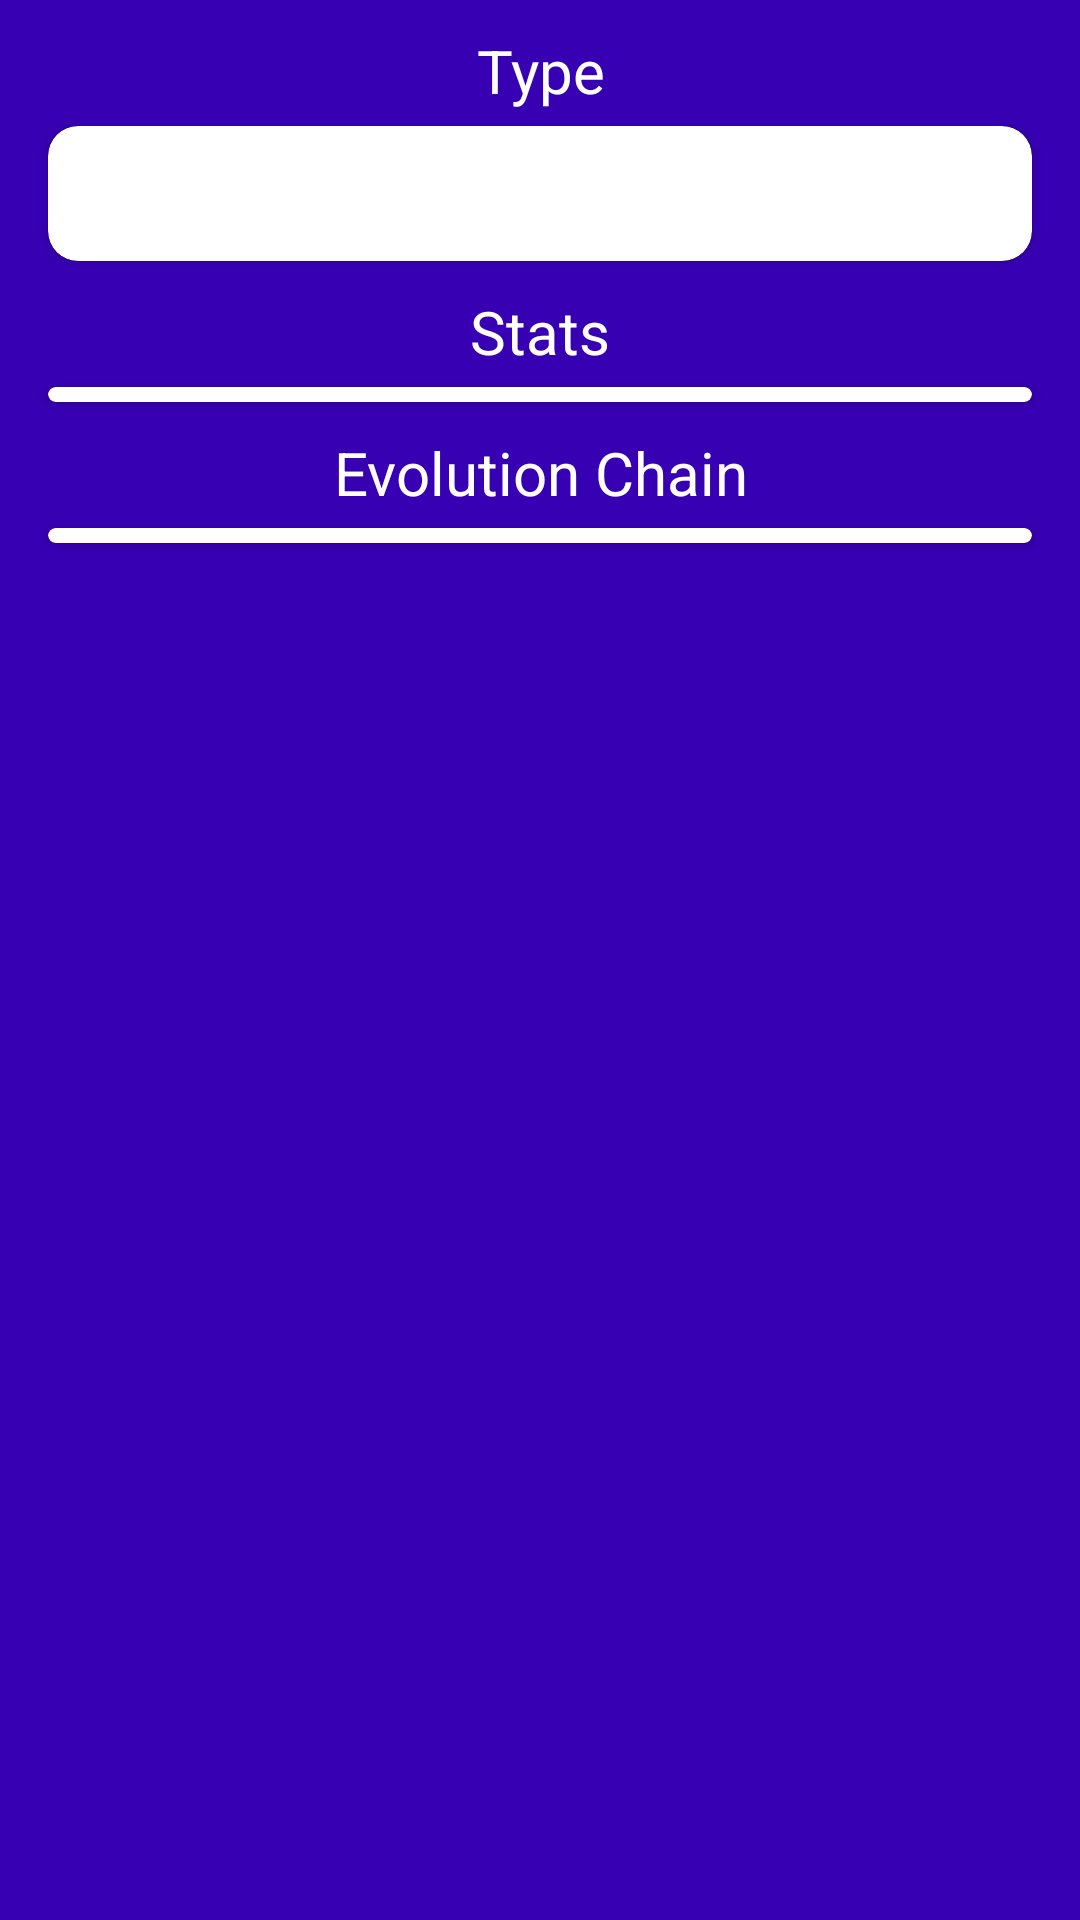

Produce the Android XML layout that renders to this screen, including the resource entries it uses.
<!-- AndroidManifest.xml: application theme AppTheme -->
<!-- res/layout/main_detail_card.xml -->
<?xml version="1.0" encoding="utf-8"?>
<RelativeLayout
    xmlns:app="http://schemas.android.com/apk/res-auto"
    xmlns:android="http://schemas.android.com/apk/res/android"
    android:layout_width="match_parent"
    android:layout_height="match_parent"
    android:background="@color/colorPrimaryDark">

    <TextView
        android:id="@+id/type"
        android:layout_width="match_parent"
        android:layout_height="wrap_content"
        android:text="Type"
        android:textColor="#FFF"
        android:layout_below="@+id/card_basic"
        android:layout_marginTop="10dp"
        android:gravity="center_horizontal"
        android:textSize="20sp" />

    <androidx.cardview.widget.CardView
        android:layout_width="match_parent"
        android:layout_height="wrap_content"
        android:id="@+id/card_type"
        android:layout_below="@+id/type"
        android:layout_marginTop="5dp"
        app:cardCornerRadius="10dp"
        android:layout_marginStart="16dp"
        android:layout_marginEnd="16dp">

        <androidx.recyclerview.widget.RecyclerView
            android:id="@+id/recycler_type"
            android:layout_marginBottom="5dp"
            android:layout_width="match_parent"
            android:layout_height="40dp">

        </androidx.recyclerview.widget.RecyclerView>

    </androidx.cardview.widget.CardView>

    <TextView
        android:id="@+id/stats"
        android:layout_width="match_parent"
        android:layout_height="wrap_content"
        android:text="Stats"
        android:textColor="#FFF"
        android:layout_below="@+id/card_type"
        android:layout_marginTop="10dp"
        android:gravity="center_horizontal"
        android:textSize="20sp" />

    <androidx.cardview.widget.CardView
        android:layout_width="match_parent"
        android:layout_height="wrap_content"
        android:id="@+id/card_stats"
        android:layout_below="@+id/stats"
        android:layout_marginTop="5dp"
        app:cardCornerRadius="10dp"
        android:layout_marginStart="16dp"
        android:layout_marginEnd="16dp">

        <androidx.recyclerview.widget.RecyclerView
            android:id="@+id/recycler_stats"
            android:layout_marginBottom="5dp"
            android:layout_width="match_parent"
            android:layout_height="wrap_content">

        </androidx.recyclerview.widget.RecyclerView>

    </androidx.cardview.widget.CardView>

    <TextView
        android:id="@+id/evolution"
        android:layout_width="match_parent"
        android:layout_height="wrap_content"
        android:text="Evolution Chain"
        android:textColor="#FFF"
        android:layout_below="@+id/card_stats"
        android:layout_marginTop="10dp"
        android:gravity="center_horizontal"
        android:textSize="20sp" />

    <androidx.cardview.widget.CardView
        android:layout_width="match_parent"
        android:layout_height="wrap_content"
        android:id="@+id/card_evolution"
        android:layout_below="@+id/evolution"
        android:layout_marginTop="5dp"
        app:cardCornerRadius="10dp"
        android:layout_marginStart="16dp"
        android:layout_marginEnd="16dp">

        <androidx.recyclerview.widget.RecyclerView
            android:id="@+id/recycler_revolution"
            android:layout_marginBottom="5dp"
            android:layout_width="match_parent"
            android:layout_height="wrap_content">

        </androidx.recyclerview.widget.RecyclerView>

    </androidx.cardview.widget.CardView>

</RelativeLayout>
<!-- resources referenced by this layout -->
<resources>
  <color name="colorPrimaryDark">#3700B3</color>
  <style name="AppTheme" parent="Theme.AppCompat.Light.DarkActionBar">
          
          <item name="colorPrimary">@color/colorPrimary</item>
          <item name="colorPrimaryDark">@color/colorPrimaryDark</item>
          <item name="colorAccent">@color/colorAccent</item>
      </style>
  <color name="colorPrimary">#6200EE</color>
  <color name="colorAccent">#03DAC5</color>
</resources>
